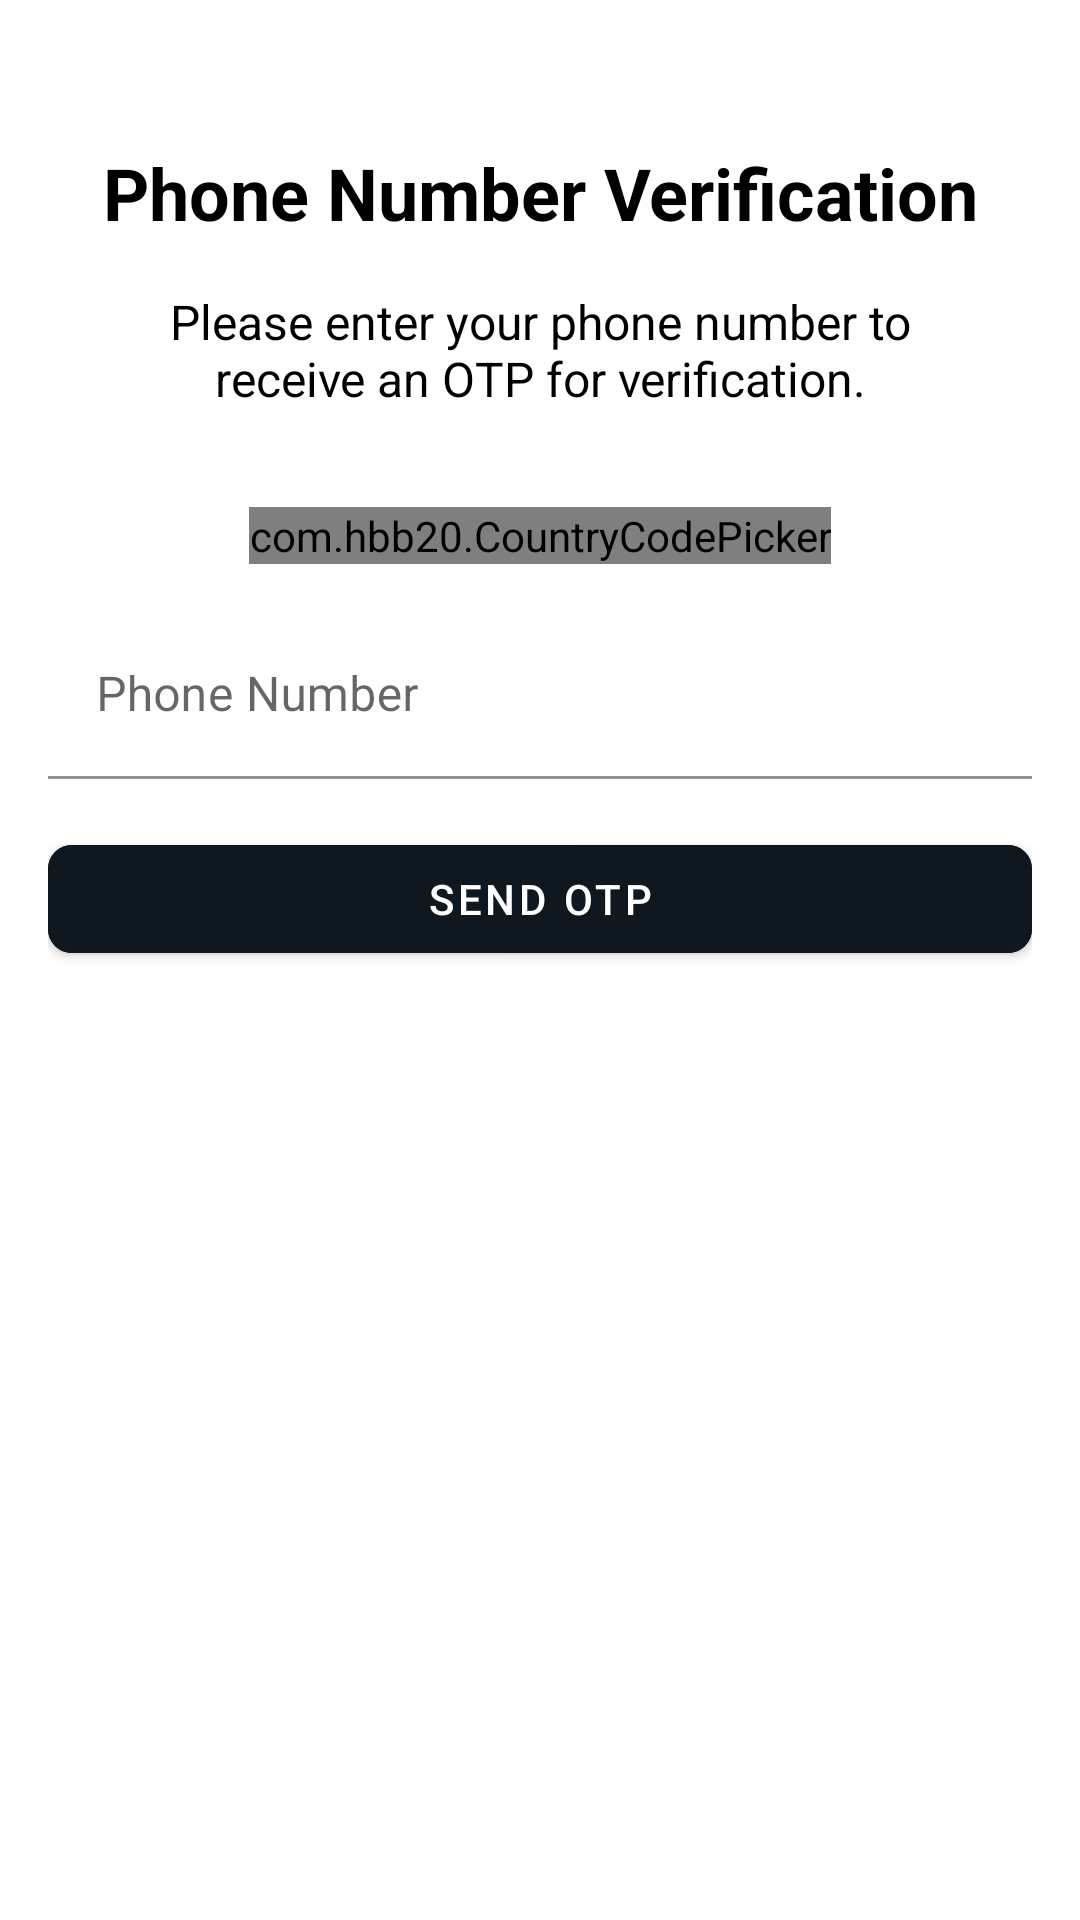

This screen was rendered from an Android layout file. Write that file and the resources it references.
<!-- AndroidManifest.xml: application theme Theme.IIITS -->
<!-- res/layout/activity_otp_verify.xml -->
<?xml version="1.0" encoding="utf-8"?>
<androidx.constraintlayout.widget.ConstraintLayout
    xmlns:android="http://schemas.android.com/apk/res/android"
    xmlns:app="http://schemas.android.com/apk/res-auto"
    xmlns:tools="http://schemas.android.com/tools"
    android:id="@+id/main"
    android:layout_width="match_parent"
    android:layout_height="match_parent"
    android:padding="16dp"
    android:background="@color/white"
    tools:context=".otpVerify">

    <TextView
        android:id="@+id/headingText"
        android:layout_width="wrap_content"
        android:layout_height="wrap_content"
        android:text="Phone Number Verification"
        android:textSize="24sp"
        android:textColor="@color/black"
        android:textStyle="bold"
        android:layout_marginTop="32dp"
        app:layout_constraintTop_toTopOf="parent"
        app:layout_constraintStart_toStartOf="parent"
        app:layout_constraintEnd_toEndOf="parent"
        android:gravity="center" />

    <TextView
        android:id="@+id/instructionText"
        android:layout_width="0dp"
        android:layout_height="wrap_content"
        android:text="Please enter your phone number to receive an OTP for verification."
        android:textSize="16sp"
        android:textColor="@color/black"
        android:gravity="center"
        android:layout_marginTop="16dp"
        app:layout_constraintTop_toBottomOf="@id/headingText"
        app:layout_constraintStart_toStartOf="parent"
        app:layout_constraintEnd_toEndOf="parent"
        android:paddingStart="16dp"
        android:paddingEnd="16dp" />

    <com.hbb20.CountryCodePicker
        android:id="@+id/countryCodePicker"
        android:layout_width="wrap_content"
        android:layout_height="wrap_content"
        app:layout_constraintTop_toBottomOf="@id/instructionText"
        app:layout_constraintStart_toStartOf="parent"
        app:layout_constraintEnd_toEndOf="parent"
        android:layout_marginTop="32dp"
        app:ccp_defaultNameCode="IN"
        app:ccp_showFullName="true"
        app:ccp_showFlag="true" />

    <com.google.android.material.textfield.TextInputLayout
        android:id="@+id/textInputLayout"
        android:layout_width="0dp"
        android:layout_height="wrap_content"
        android:layout_marginTop="16dp"
        app:layout_constraintTop_toBottomOf="@id/countryCodePicker"
        app:layout_constraintStart_toStartOf="parent"
        app:layout_constraintEnd_toEndOf="parent"
        app:hintTextAppearance="@style/TextAppearance.MaterialComponents.Body1">

        <com.google.android.material.textfield.TextInputEditText
            android:id="@+id/phonebox"
            android:layout_width="match_parent"
            android:layout_height="wrap_content"
            android:backgroundTint="@color/white"
            android:textColorHint="@color/black"
            android:textColor="@color/black"
            android:hint="Phone Number"
            android:inputType="phone" />
    </com.google.android.material.textfield.TextInputLayout>

    <com.google.android.material.button.MaterialButton
        android:id="@+id/sendOtpButton"
        android:layout_width="0dp"
        android:layout_height="wrap_content"
        android:text="Send OTP"
        android:textColor="@android:color/white"
        android:backgroundTint="@color/darktheme_back"
        app:cornerRadius="8dp"
        android:layout_marginTop="16dp"
        app:layout_constraintTop_toBottomOf="@id/textInputLayout"
        app:layout_constraintStart_toStartOf="parent"
        app:layout_constraintEnd_toEndOf="parent" />

    <com.google.android.material.textfield.TextInputLayout
        android:id="@+id/otpLayout"
        android:layout_width="0dp"
        android:layout_height="wrap_content"
        android:layout_marginTop="32dp"
        android:visibility="gone"
        app:layout_constraintTop_toBottomOf="@id/instructionText"
        app:layout_constraintStart_toStartOf="parent"
        app:layout_constraintEnd_toEndOf="parent"
        app:hintTextAppearance="@style/TextAppearance.MaterialComponents.Body1">

        <com.google.android.material.textfield.TextInputEditText
            android:id="@+id/otpbox"
            android:layout_width="match_parent"
            android:layout_height="wrap_content"
            android:hint="Enter OTP"
            android:inputType="numberPassword" />
    </com.google.android.material.textfield.TextInputLayout>

    <TextView
        android:id="@+id/otpInstructionText"
        android:layout_width="0dp"
        android:layout_height="wrap_content"
        android:text="Please enter the OTP sent to your phone number."
        android:textSize="14sp"
        android:textColor="@color/black"
        android:visibility="gone"
        android:gravity="center"
        android:layout_marginTop="16dp"
        app:layout_constraintTop_toBottomOf="@id/otpLayout"
        app:layout_constraintStart_toStartOf="parent"
        app:layout_constraintEnd_toEndOf="parent"
        android:paddingStart="16dp"
        android:paddingEnd="16dp" />

    <TextView
        android:id="@+id/countdownText"
        android:layout_width="0dp"
        android:layout_height="wrap_content"
        android:text="Resend OTP in 60 seconds"
        android:textSize="14sp"
        android:textColor="@color/black"
        android:visibility="gone"
        android:gravity="center"
        android:layout_marginTop="16dp"
        app:layout_constraintTop_toBottomOf="@id/otpInstructionText"
        app:layout_constraintStart_toStartOf="parent"
        app:layout_constraintEnd_toEndOf="parent"
        android:paddingStart="16dp"
        android:paddingEnd="16dp" />

    <com.google.android.material.button.MaterialButton
        android:id="@+id/verifyOtpButton"
        android:layout_width="0dp"
        android:layout_height="wrap_content"
        android:text="Verify OTP"
        android:layout_marginTop="16dp"
        android:textColor="@android:color/white"
        android:backgroundTint="@color/darktheme_back"
        app:cornerRadius="8dp"
        android:visibility="gone"
        app:layout_constraintTop_toBottomOf="@id/countdownText"
        app:layout_constraintStart_toStartOf="parent"
        app:layout_constraintEnd_toEndOf="parent" />

    <com.google.android.material.button.MaterialButton
        android:id="@+id/resendOtpButton"
        android:layout_width="0dp"
        android:layout_height="wrap_content"
        android:text="Resend OTP"
        android:layout_marginTop="16dp"
        android:textColor="@android:color/white"
        android:backgroundTint="@color/darktheme_back"
        app:cornerRadius="8dp"
        android:visibility="gone"
        app:layout_constraintTop_toBottomOf="@id/verifyOtpButton"
        app:layout_constraintStart_toStartOf="parent"
        app:layout_constraintEnd_toEndOf="parent" />

</androidx.constraintlayout.widget.ConstraintLayout>
<!-- resources referenced by this layout -->
<resources>
  <color name="black">#FF000000</color>
  <color name="darktheme_back">#10181F</color>
  <color name="white">#FFFFFFFF</color>
  <style name="Theme.IIITS" parent="Theme.MaterialComponents.DayNight.NoActionBar">
          
          <item name="colorPrimary">@color/darktheme_front</item>
          <item name="colorPrimaryVariant">@color/darktheme_back</item>
          <item name="colorOnPrimary">@color/white</item>
          
          <item name="colorSecondary">@color/teal_200</item>
          <item name="colorSecondaryVariant">@color/teal_700</item>
          <item name="colorOnSecondary">@color/black</item>
          
          <item name="android:statusBarColor" tools:targetApi="l">@color/darktheme_back</item>
          
      </style>
  <color name="darktheme_front">#172029</color>
  <color name="teal_200">#FF03DAC5</color>
  <color name="teal_700">#FF018786</color>
</resources>
